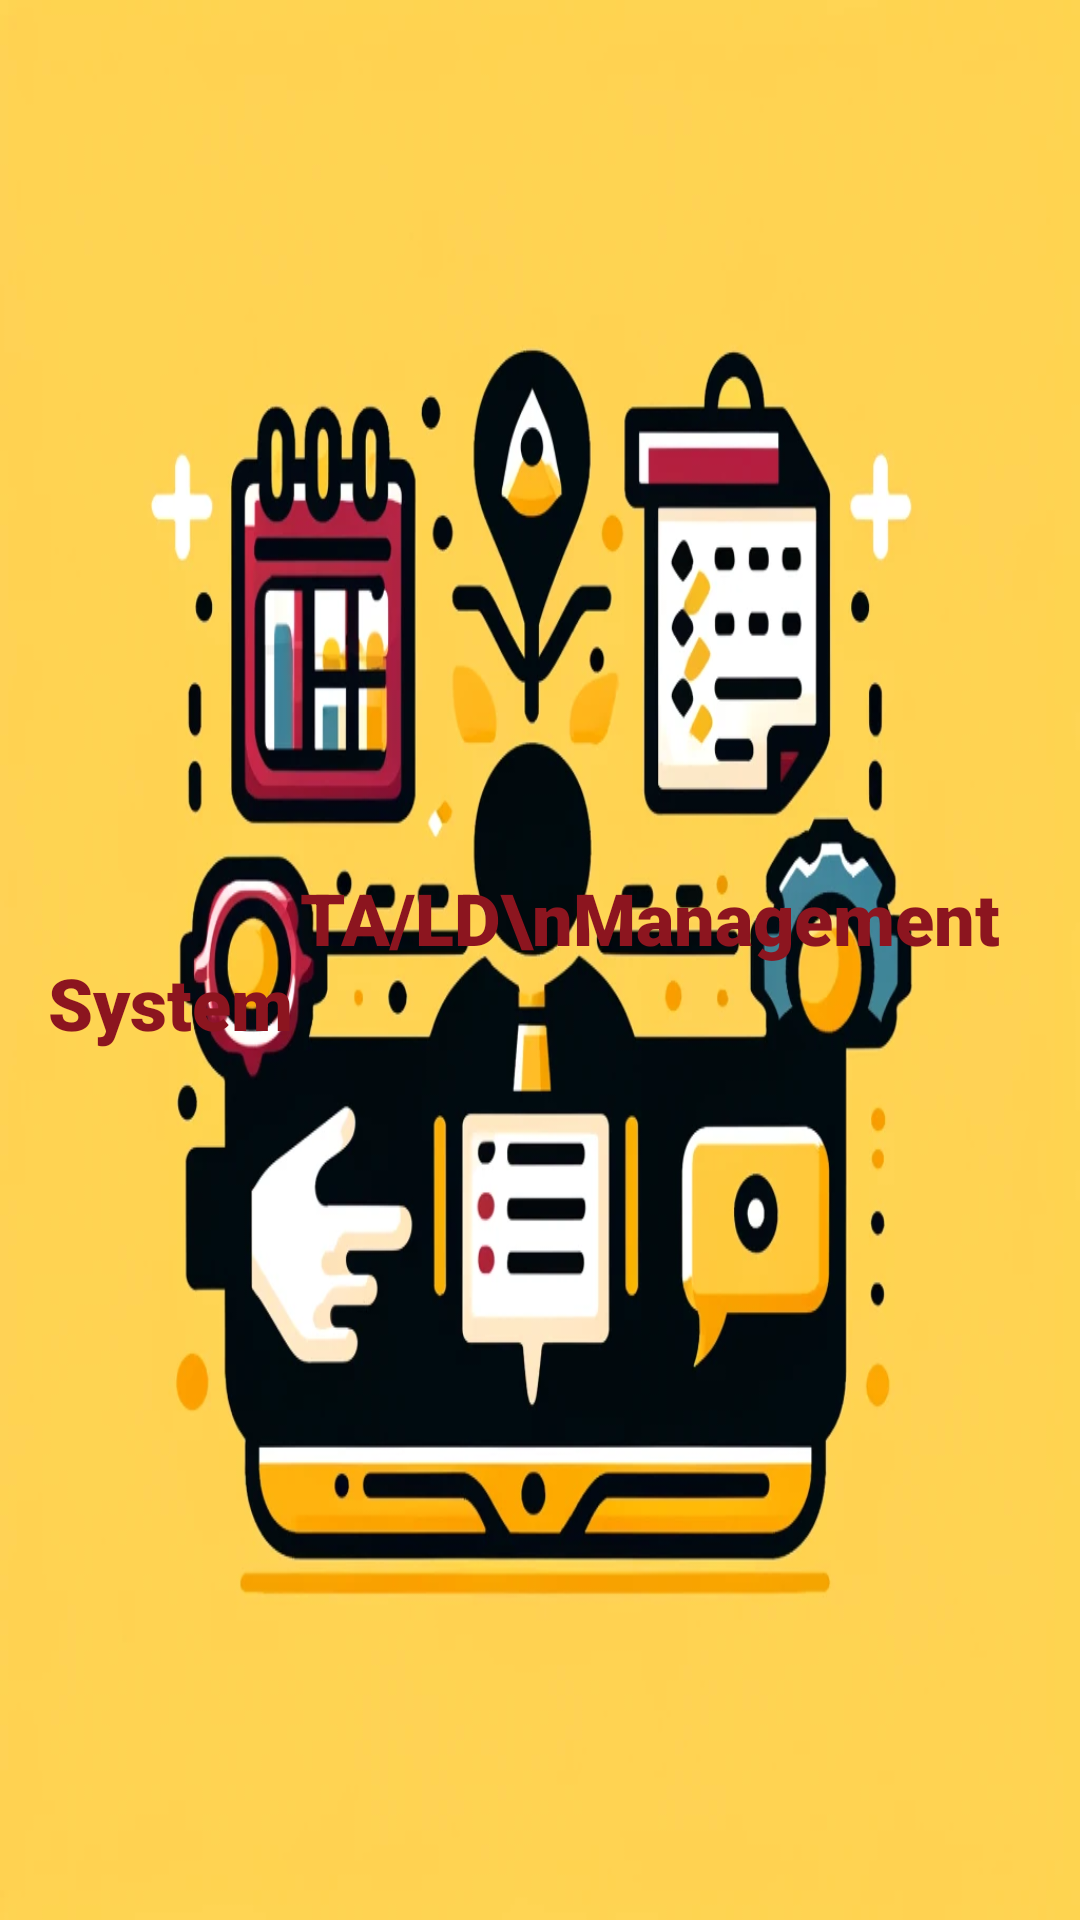

Here is an Android app screen rendered from its layout file. Give the layout XML and the strings, colors and styles it references.
<!-- AndroidManifest.xml: application theme Theme.TALDManagementSystem -->
<!-- res/layout/activity_main.xml -->
<?xml version="1.0" encoding="utf-8"?>
<RelativeLayout xmlns:android="http://schemas.android.com/apk/res/android"
    android:layout_width="match_parent"
    android:layout_height="match_parent"
    android:background="@drawable/logo"
    android:padding="16dp">

    <TextView
        android:id="@+id/textViewTitle"
        android:layout_width="wrap_content"
        android:layout_height="wrap_content"
        android:layout_centerInParent="true"
        android:fontFamily="sans-serif-black"
        android:text="              TA/LD\nManagement System"
        android:textColor="#8C151F"

        android:textSize="24sp"
    />





</RelativeLayout>
<!-- resources referenced by this layout -->
<resources>
  <!-- drawable logo: png bitmap (drawable, 123746 bytes) -->
  <style name="Theme.TALDManagementSystem" parent="Base.Theme.TALDManagementSystem" />
  <style name="Base.Theme.TALDManagementSystem" parent="Theme.Material3.DayNight.NoActionBar">
          
          
      </style>
</resources>
